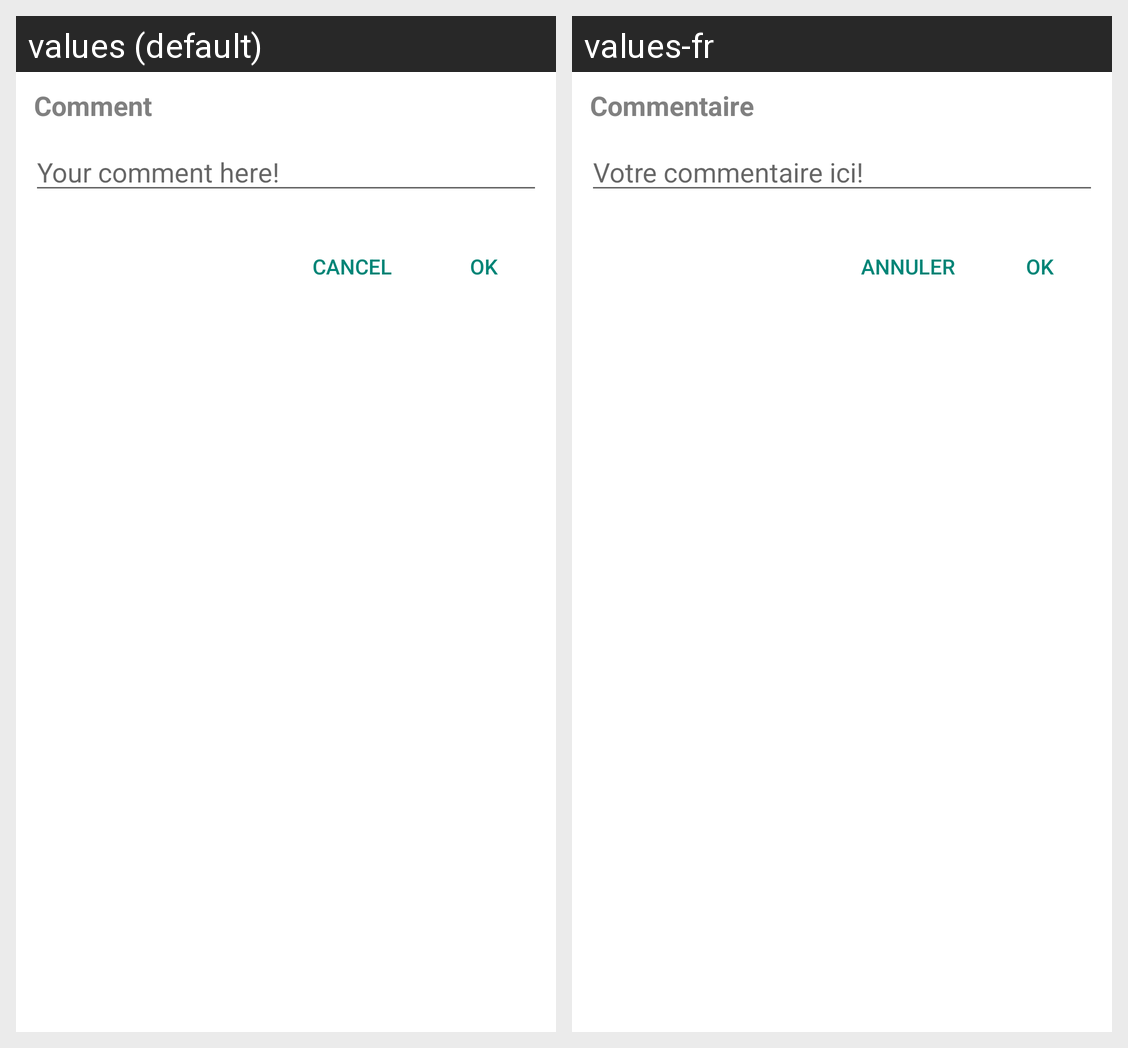

Translations of the strings shown on this Android screen, per locale in the grid:
Android screen res/layout/comment_layout.xml rendered under 2 locales, left to right: values (default), values-fr. Device: Nexus 5 (rendered at 1080×1920; each locale shown at half size, 540×960, under a caption strip naming it); theme AppTheme.
Strings drawn on this screen, with the default value and each locale's value (text and hints the layout hard-codes, and strings that could not be matched under every locale, appear in the picture but are not listed):

title_comment
  values: Comment
  values-fr: Commentaire

hint_comment
  values: Your comment here!
  values-fr: Votre commentaire ici!

button_valid_comment
  values: OK
  values-fr: OK

button_cancel_comment
  values: Cancel
  values-fr: Annuler
